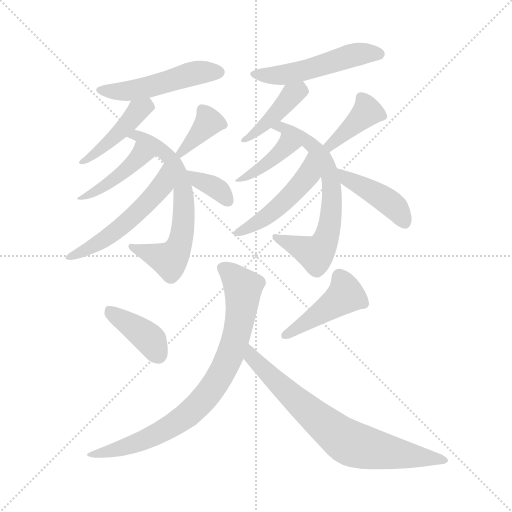
t = 0.00 s
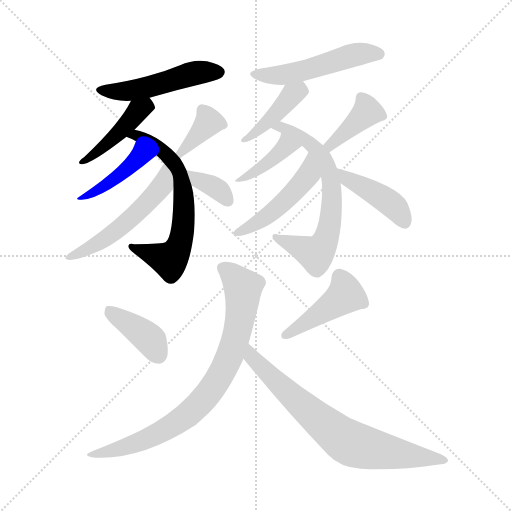
t = 2.34 s
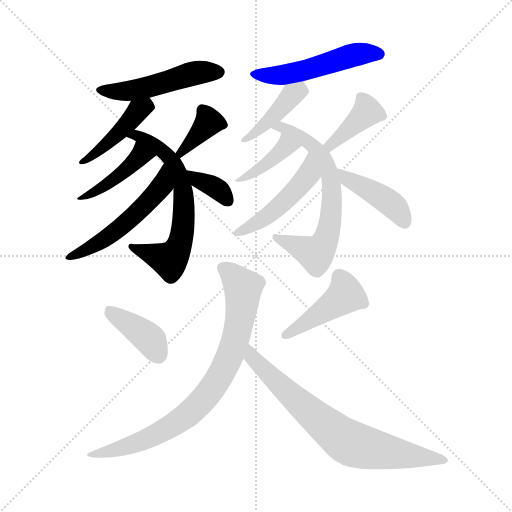
t = 4.69 s
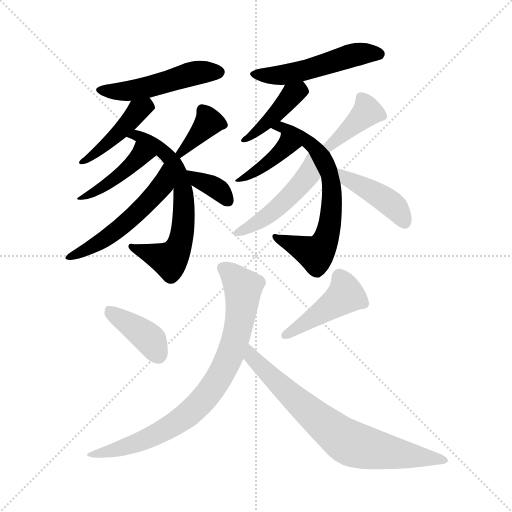
t = 7.03 s
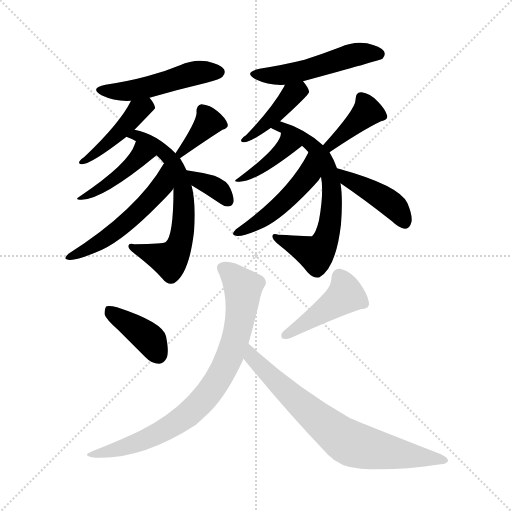
t = 9.37 s
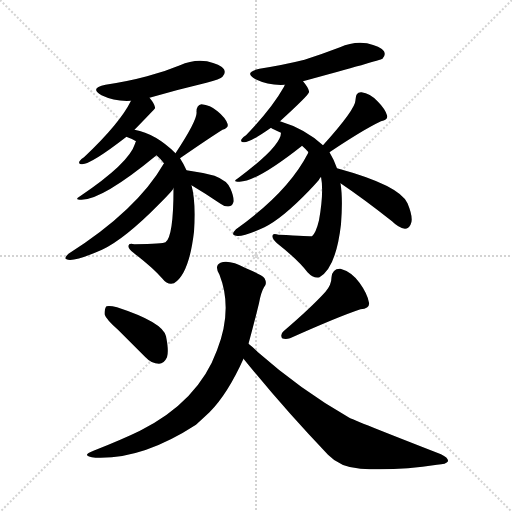
t = 11.72 s

The animated SVG that drew these frames (rendered in a browser with its animation timeline set to each time). Animation: 18 CSS @keyframes rules; one cycle of 11.72 s.

<svg version="1.1" viewBox="0 0 1024 1024" xmlns="http://www.w3.org/2000/svg">
  <g stroke="lightgray" stroke-dasharray="1,1" stroke-width="1" transform="scale(4, 4)">
    <line x1="0" y1="0" x2="256" y2="256"></line>
    <line x1="256" y1="0" x2="0" y2="256"></line>
    <line x1="128" y1="0" x2="128" y2="256"></line>
    <line x1="0" y1="128" x2="256" y2="128"></line>
  </g>
<g transform="scale(1, -1) translate(0, -900)">
   <style type="text/css">
    @keyframes keyframes0 {
      from {
       stroke: blue;
       stroke-dashoffset: 494;
       stroke-width: 128;
       }
       62% {
       animation-timing-function: step-end;
       stroke: blue;
       stroke-dashoffset: 0;
       stroke-width: 128;
       }
       to {
       stroke: black;
       stroke-width: 1024;
       }
       }
       #make-me-a-hanzi-animation-0 {
         animation: keyframes0 0.652018s both;
         animation-delay: 0.000000s;
         animation-timing-function: linear;
       }
    @keyframes keyframes1 {
      from {
       stroke: blue;
       stroke-dashoffset: 436;
       stroke-width: 128;
       }
       59% {
       animation-timing-function: step-end;
       stroke: blue;
       stroke-dashoffset: 0;
       stroke-width: 128;
       }
       to {
       stroke: black;
       stroke-width: 1024;
       }
       }
       #make-me-a-hanzi-animation-1 {
         animation: keyframes1 0.604818s both;
         animation-delay: 0.652018s;
         animation-timing-function: linear;
       }
    @keyframes keyframes2 {
      from {
       stroke: blue;
       stroke-dashoffset: 645;
       stroke-width: 128;
       }
       68% {
       animation-timing-function: step-end;
       stroke: blue;
       stroke-dashoffset: 0;
       stroke-width: 128;
       }
       to {
       stroke: black;
       stroke-width: 1024;
       }
       }
       #make-me-a-hanzi-animation-2 {
         animation: keyframes2 0.774902s both;
         animation-delay: 1.256836s;
         animation-timing-function: linear;
       }
    @keyframes keyframes3 {
      from {
       stroke: blue;
       stroke-dashoffset: 424;
       stroke-width: 128;
       }
       58% {
       animation-timing-function: step-end;
       stroke: blue;
       stroke-dashoffset: 0;
       stroke-width: 128;
       }
       to {
       stroke: black;
       stroke-width: 1024;
       }
       }
       #make-me-a-hanzi-animation-3 {
         animation: keyframes3 0.595052s both;
         animation-delay: 2.031738s;
         animation-timing-function: linear;
       }
    @keyframes keyframes4 {
      from {
       stroke: blue;
       stroke-dashoffset: 531;
       stroke-width: 128;
       }
       63% {
       animation-timing-function: step-end;
       stroke: blue;
       stroke-dashoffset: 0;
       stroke-width: 128;
       }
       to {
       stroke: black;
       stroke-width: 1024;
       }
       }
       #make-me-a-hanzi-animation-4 {
         animation: keyframes4 0.682129s both;
         animation-delay: 2.626790s;
         animation-timing-function: linear;
       }
    @keyframes keyframes5 {
      from {
       stroke: blue;
       stroke-dashoffset: 363;
       stroke-width: 128;
       }
       54% {
       animation-timing-function: step-end;
       stroke: blue;
       stroke-dashoffset: 0;
       stroke-width: 128;
       }
       to {
       stroke: black;
       stroke-width: 1024;
       }
       }
       #make-me-a-hanzi-animation-5 {
         animation: keyframes5 0.545410s both;
         animation-delay: 3.308919s;
         animation-timing-function: linear;
       }
    @keyframes keyframes6 {
      from {
       stroke: blue;
       stroke-dashoffset: 350;
       stroke-width: 128;
       }
       53% {
       animation-timing-function: step-end;
       stroke: blue;
       stroke-dashoffset: 0;
       stroke-width: 128;
       }
       to {
       stroke: black;
       stroke-width: 1024;
       }
       }
       #make-me-a-hanzi-animation-6 {
         animation: keyframes6 0.534831s both;
         animation-delay: 3.854329s;
         animation-timing-function: linear;
       }
    @keyframes keyframes7 {
      from {
       stroke: blue;
       stroke-dashoffset: 510;
       stroke-width: 128;
       }
       62% {
       animation-timing-function: step-end;
       stroke: blue;
       stroke-dashoffset: 0;
       stroke-width: 128;
       }
       to {
       stroke: black;
       stroke-width: 1024;
       }
       }
       #make-me-a-hanzi-animation-7 {
         animation: keyframes7 0.665039s both;
         animation-delay: 4.389160s;
         animation-timing-function: linear;
       }
    @keyframes keyframes8 {
      from {
       stroke: blue;
       stroke-dashoffset: 414;
       stroke-width: 128;
       }
       57% {
       animation-timing-function: step-end;
       stroke: blue;
       stroke-dashoffset: 0;
       stroke-width: 128;
       }
       to {
       stroke: black;
       stroke-width: 1024;
       }
       }
       #make-me-a-hanzi-animation-8 {
         animation: keyframes8 0.586914s both;
         animation-delay: 5.054199s;
         animation-timing-function: linear;
       }
    @keyframes keyframes9 {
      from {
       stroke: blue;
       stroke-dashoffset: 665;
       stroke-width: 128;
       }
       68% {
       animation-timing-function: step-end;
       stroke: blue;
       stroke-dashoffset: 0;
       stroke-width: 128;
       }
       to {
       stroke: black;
       stroke-width: 1024;
       }
       }
       #make-me-a-hanzi-animation-9 {
         animation: keyframes9 0.791178s both;
         animation-delay: 5.641113s;
         animation-timing-function: linear;
       }
    @keyframes keyframes10 {
      from {
       stroke: blue;
       stroke-dashoffset: 393;
       stroke-width: 128;
       }
       56% {
       animation-timing-function: step-end;
       stroke: blue;
       stroke-dashoffset: 0;
       stroke-width: 128;
       }
       to {
       stroke: black;
       stroke-width: 1024;
       }
       }
       #make-me-a-hanzi-animation-10 {
         animation: keyframes10 0.569824s both;
         animation-delay: 6.432292s;
         animation-timing-function: linear;
       }
    @keyframes keyframes11 {
      from {
       stroke: blue;
       stroke-dashoffset: 478;
       stroke-width: 128;
       }
       61% {
       animation-timing-function: step-end;
       stroke: blue;
       stroke-dashoffset: 0;
       stroke-width: 128;
       }
       to {
       stroke: black;
       stroke-width: 1024;
       }
       }
       #make-me-a-hanzi-animation-11 {
         animation: keyframes11 0.638997s both;
         animation-delay: 7.002116s;
         animation-timing-function: linear;
       }
    @keyframes keyframes12 {
      from {
       stroke: blue;
       stroke-dashoffset: 390;
       stroke-width: 128;
       }
       56% {
       animation-timing-function: step-end;
       stroke: blue;
       stroke-dashoffset: 0;
       stroke-width: 128;
       }
       to {
       stroke: black;
       stroke-width: 1024;
       }
       }
       #make-me-a-hanzi-animation-12 {
         animation: keyframes12 0.567383s both;
         animation-delay: 7.641113s;
         animation-timing-function: linear;
       }
    @keyframes keyframes13 {
      from {
       stroke: blue;
       stroke-dashoffset: 421;
       stroke-width: 128;
       }
       58% {
       animation-timing-function: step-end;
       stroke: blue;
       stroke-dashoffset: 0;
       stroke-width: 128;
       }
       to {
       stroke: black;
       stroke-width: 1024;
       }
       }
       #make-me-a-hanzi-animation-13 {
         animation: keyframes13 0.592611s both;
         animation-delay: 8.208496s;
         animation-timing-function: linear;
       }
    @keyframes keyframes14 {
      from {
       stroke: blue;
       stroke-dashoffset: 393;
       stroke-width: 128;
       }
       56% {
       animation-timing-function: step-end;
       stroke: blue;
       stroke-dashoffset: 0;
       stroke-width: 128;
       }
       to {
       stroke: black;
       stroke-width: 1024;
       }
       }
       #make-me-a-hanzi-animation-14 {
         animation: keyframes14 0.569824s both;
         animation-delay: 8.801107s;
         animation-timing-function: linear;
       }
    @keyframes keyframes15 {
      from {
       stroke: blue;
       stroke-dashoffset: 440;
       stroke-width: 128;
       }
       59% {
       animation-timing-function: step-end;
       stroke: blue;
       stroke-dashoffset: 0;
       stroke-width: 128;
       }
       to {
       stroke: black;
       stroke-width: 1024;
       }
       }
       #make-me-a-hanzi-animation-15 {
         animation: keyframes15 0.608073s both;
         animation-delay: 9.370931s;
         animation-timing-function: linear;
       }
    @keyframes keyframes16 {
      from {
       stroke: blue;
       stroke-dashoffset: 789;
       stroke-width: 128;
       }
       72% {
       animation-timing-function: step-end;
       stroke: blue;
       stroke-dashoffset: 0;
       stroke-width: 128;
       }
       to {
       stroke: black;
       stroke-width: 1024;
       }
       }
       #make-me-a-hanzi-animation-16 {
         animation: keyframes16 0.892090s both;
         animation-delay: 9.979004s;
         animation-timing-function: linear;
       }
    @keyframes keyframes17 {
      from {
       stroke: blue;
       stroke-dashoffset: 730;
       stroke-width: 128;
       }
       70% {
       animation-timing-function: step-end;
       stroke: blue;
       stroke-dashoffset: 0;
       stroke-width: 128;
       }
       to {
       stroke: black;
       stroke-width: 1024;
       }
       }
       #make-me-a-hanzi-animation-17 {
         animation: keyframes17 0.844076s both;
         animation-delay: 10.871094s;
         animation-timing-function: linear;
       }
</style>
<path d="M 299.0 704.5 Q 354.0 720.5 413.0 734.5 Q 441.0 741.5 445.0 746.5 Q 452.0 753.5 448.0 761.5 Q 441.0 771.5 414.0 777.5 Q 386.0 781.5 360.0 769.5 Q 329.0 756.5 294.0 747.5 Q 257.0 737.5 211.0 730.5 Q 178.0 723.5 203.0 709.5 Q 230.0 696.5 262.0 698.5 L 299.0 704.5 Z" fill="lightgray"></path> 
<path d="M 269.0 640.5 Q 308.0 680.5 310.0 683.5 Q 310.0 684.5 310.0 685.5 Q 309.0 692.5 299.0 704.5 C 280.0 728.5 276.0 725.5 262.0 698.5 Q 240.0 653.5 168.0 585.5 Q 161.0 581.5 159.0 577.5 Q 156.0 571.5 164.0 571.5 Q 182.0 571.5 253.0 626.5 L 269.0 640.5 Z" fill="lightgray"></path> 
<path d="M 373.0 559.5 Q 366.0 574.5 360.0 583.5 L 351.0 593.5 Q 312.0 632.5 269.0 640.5 C 240.0 647.5 225.0 638.5 253.0 626.5 L 255.0 625.5 Q 264.0 622.5 272.0 617.5 L 313.0 589.5 Q 320.0 583.5 328.0 573.5 C 347.0 551.5 347.0 551.5 347.0 523.5 Q 347.0 426.5 331.0 415.5 Q 327.0 412.5 269.0 411.5 Q 257.0 414.5 257.0 408.5 Q 256.0 402.5 267.0 394.5 Q 307.0 363.5 325.0 342.5 Q 335.0 329.5 348.0 333.5 Q 378.0 351.5 388.0 436.5 Q 392.0 496.5 383.0 529.5 L 373.0 559.5 Z" fill="lightgray"></path> 
<path d="M 272.0 617.5 Q 271.0 616.5 270.0 612.5 Q 258.0 573.5 160.0 507.5 Q 147.0 500.5 163.0 500.5 Q 205.0 500.5 313.0 589.5 C 336.0 608.5 283.0 645.5 272.0 617.5 Z" fill="lightgray"></path> 
<path d="M 328.0 573.5 Q 274.0 479.5 137.0 392.5 Q 127.0 383.5 133.0 381.5 Q 145.0 374.5 204.0 400.5 Q 249.0 421.5 318.0 491.5 Q 345.0 518.5 347.0 523.5 C 365.0 547.5 343.0 599.5 328.0 573.5 Z" fill="lightgray"></path> 
<path d="M 360.0 583.5 Q 418.0 623.5 445.0 640.5 Q 458.0 644.5 455.0 652.5 Q 451.0 664.5 435.0 677.5 Q 420.0 690.5 403.0 691.5 Q 393.0 690.5 393.0 676.5 Q 396.0 661.5 351.0 593.5 C 334.0 568.5 335.0 566.5 360.0 583.5 Z" fill="lightgray"></path> 
<path d="M 383.0 529.5 Q 410.0 513.5 441.0 492.5 Q 450.0 485.5 459.0 487.5 Q 465.0 488.5 467.0 496.5 Q 468.0 506.5 461.0 522.5 Q 455.0 538.5 429.0 548.5 Q 402.0 555.5 373.0 559.5 C 343.0 563.5 357.0 544.5 383.0 529.5 Z" fill="lightgray"></path> 
<path d="M 606.0 737.5 Q 760.0 779.5 765.0 782.5 Q 772.0 789.5 768.0 797.5 Q 761.0 807.5 734.0 813.5 Q 706.0 817.5 680.0 805.5 Q 646.0 792.5 609.0 780.5 Q 569.0 770.5 519.0 762.5 Q 486.0 755.5 511.0 741.5 Q 538.0 728.5 570.0 730.5 L 606.0 737.5 Z" fill="lightgray"></path> 
<path d="M 560.0 657.5 Q 617.0 709.5 618.0 715.5 Q 618.0 716.5 618.0 717.5 Q 617.0 724.5 606.0 737.5 C 587.0 760.5 584.0 757.5 570.0 730.5 Q 569.0 729.5 568.0 726.5 Q 544.0 683.5 492.0 629.5 Q 485.0 625.5 483.0 621.5 Q 480.0 615.5 488.0 615.5 Q 501.0 615.5 542.0 644.5 L 560.0 657.5 Z" fill="lightgray"></path> 
<path d="M 674.0 563.5 Q 667.0 582.5 659.0 595.5 L 646.0 609.5 Q 610.0 642.5 560.0 657.5 C 531.0 666.5 515.0 658.5 542.0 644.5 Q 543.0 643.5 547.0 641.5 Q 554.0 638.5 562.0 634.5 L 604.0 608.5 Q 611.0 602.5 617.0 595.5 L 642.0 546.5 Q 648.0 516.5 638.0 459.5 Q 632.0 434.5 624.0 427.5 Q 623.0 427.5 557.0 430.5 Q 545.0 434.5 545.0 428.5 Q 544.0 422.5 554.0 413.5 Q 597.0 379.5 615.0 355.5 Q 627.0 342.5 639.0 345.5 Q 672.0 364.5 682.0 451.5 Q 686.0 502.5 681.0 533.5 L 674.0 563.5 Z" fill="lightgray"></path> 
<path d="M 562.0 634.5 Q 562.0 607.5 476.0 543.5 Q 463.0 536.5 479.0 536.5 Q 513.0 536.5 603.0 607.5 Q 603.0 608.5 604.0 608.5 C 627.0 627.5 566.0 664.5 562.0 634.5 Z" fill="lightgray"></path> 
<path d="M 617.0 595.5 Q 616.0 595.5 616.0 593.5 Q 576.0 515.5 472.0 441.5 Q 462.0 431.5 469.0 429.5 Q 481.0 423.5 529.0 445.5 Q 565.0 463.5 618.0 518.5 Q 639.0 540.5 639.0 542.5 Q 640.0 543.5 642.0 546.5 C 659.0 571.5 631.0 622.5 617.0 595.5 Z" fill="lightgray"></path> 
<path d="M 659.0 595.5 Q 726.0 640.5 762.0 657.5 Q 777.0 660.5 774.0 669.5 Q 770.0 682.5 755.0 697.5 Q 740.0 713.5 723.0 715.5 Q 711.0 716.5 711.0 700.5 Q 712.0 682.5 646.0 609.5 C 626.0 587.5 634.0 578.5 659.0 595.5 Z" fill="lightgray"></path> 
<path d="M 681.0 533.5 Q 727.0 502.5 784.0 457.5 Q 797.0 444.5 810.0 442.5 Q 817.0 442.5 821.0 450.5 Q 828.0 462.5 815.0 493.5 Q 799.0 529.5 674.0 563.5 C 645.0 571.5 656.0 550.5 681.0 533.5 Z" fill="lightgray"></path> 
<path d="M 237.0 239.5 Q 262.0 214.5 291.0 185.5 Q 303.0 172.5 318.0 172.5 Q 328.0 172.5 334.0 185.5 Q 338.0 198.5 332.0 227.5 Q 326.0 255.5 234.0 285.5 Q 219.0 289.5 213.0 287.5 Q 209.0 283.5 209.0 271.5 Q 212.0 261.5 237.0 239.5 Z" fill="lightgray"></path> 
<path d="M 651.0 316.5 Q 623.0 285.5 567.0 237.5 Q 560.0 231.5 564.0 223.5 Q 571.0 220.5 580.0 223.5 Q 676.0 266.5 721.0 281.5 Q 740.0 282.5 738.0 294.5 Q 735.0 312.5 719.0 334.5 Q 703.0 356.5 681.0 362.5 Q 665.0 363.5 663.0 345.5 Q 663.0 330.5 651.0 316.5 Z" fill="lightgray"></path> 
<path d="M 497.0 212.5 Q 507.0 248.5 518.0 293.5 Q 522.0 315.5 528.0 325.5 Q 535.0 332.5 529.0 343.5 Q 523.0 350.5 492.0 363.5 Q 458.0 381.5 441.0 374.5 Q 428.0 368.5 439.0 350.5 Q 466.0 281.5 434.0 199.5 Q 397.0 97.5 280.0 38.5 Q 243.0 20.5 187.0 -1.5 Q 159.0 -11.5 191.0 -15.5 Q 284.0 -19.5 392.0 50.5 Q 405.0 62.5 419.0 75.5 Q 455.0 111.5 487.0 182.5 L 497.0 212.5 Z" fill="lightgray"></path> 
<path d="M 487.0 182.5 Q 568.0 82.5 656.0 -9.5 Q 680.0 -34.5 721.0 -37.5 Q 796.0 -41.5 874.0 -29.5 Q 893.0 -28.5 896.0 -22.5 Q 897.0 -15.5 882.0 -8.5 Q 705.0 60.5 697.0 65.5 Q 601.0 120.5 516.0 195.5 Q 506.0 205.5 497.0 212.5 C 474.0 231.5 468.0 205.5 487.0 182.5 Z" fill="lightgray"></path> 
      <clipPath id="make-me-a-hanzi-clip-0">
      <path d="M 299.0 704.5 Q 354.0 720.5 413.0 734.5 Q 441.0 741.5 445.0 746.5 Q 452.0 753.5 448.0 761.5 Q 441.0 771.5 414.0 777.5 Q 386.0 781.5 360.0 769.5 Q 329.0 756.5 294.0 747.5 Q 257.0 737.5 211.0 730.5 Q 178.0 723.5 203.0 709.5 Q 230.0 696.5 262.0 698.5 L 299.0 704.5 Z" fill="lightgray"></path>
      </clipPath>
      <path clip-path="url(#make-me-a-hanzi-clip-0)" d="M 204.0 721.5 L 228.0 716.5 L 265.0 719.5 L 375.0 750.5 L 437.0 755.5 " fill="none" id="make-me-a-hanzi-animation-0" stroke-dasharray="366 732" stroke-linecap="round"></path>

      <clipPath id="make-me-a-hanzi-clip-1">
      <path d="M 269.0 640.5 Q 308.0 680.5 310.0 683.5 Q 310.0 684.5 310.0 685.5 Q 309.0 692.5 299.0 704.5 C 280.0 728.5 276.0 725.5 262.0 698.5 Q 240.0 653.5 168.0 585.5 Q 161.0 581.5 159.0 577.5 Q 156.0 571.5 164.0 571.5 Q 182.0 571.5 253.0 626.5 L 269.0 640.5 Z" fill="lightgray"></path>
      </clipPath>
      <path clip-path="url(#make-me-a-hanzi-clip-1)" d="M 305.0 684.5 L 283.0 683.5 L 219.0 614.5 L 166.0 578.5 " fill="none" id="make-me-a-hanzi-animation-1" stroke-dasharray="308 616" stroke-linecap="round"></path>

      <clipPath id="make-me-a-hanzi-clip-2">
      <path d="M 373.0 559.5 Q 366.0 574.5 360.0 583.5 L 351.0 593.5 Q 312.0 632.5 269.0 640.5 C 240.0 647.5 225.0 638.5 253.0 626.5 L 255.0 625.5 Q 264.0 622.5 272.0 617.5 L 313.0 589.5 Q 320.0 583.5 328.0 573.5 C 347.0 551.5 347.0 551.5 347.0 523.5 Q 347.0 426.5 331.0 415.5 Q 327.0 412.5 269.0 411.5 Q 257.0 414.5 257.0 408.5 Q 256.0 402.5 267.0 394.5 Q 307.0 363.5 325.0 342.5 Q 335.0 329.5 348.0 333.5 Q 378.0 351.5 388.0 436.5 Q 392.0 496.5 383.0 529.5 L 373.0 559.5 Z" fill="lightgray"></path>
      </clipPath>
      <path clip-path="url(#make-me-a-hanzi-clip-2)" d="M 261.0 627.5 L 274.0 629.5 L 298.0 617.5 L 344.0 578.5 L 364.0 531.5 L 368.0 495.5 L 364.0 428.5 L 359.0 408.5 L 341.0 381.5 L 264.0 407.5 " fill="none" id="make-me-a-hanzi-animation-2" stroke-dasharray="517 1034" stroke-linecap="round"></path>

      <clipPath id="make-me-a-hanzi-clip-3">
      <path d="M 272.0 617.5 Q 271.0 616.5 270.0 612.5 Q 258.0 573.5 160.0 507.5 Q 147.0 500.5 163.0 500.5 Q 205.0 500.5 313.0 589.5 C 336.0 608.5 283.0 645.5 272.0 617.5 Z" fill="lightgray"></path>
      </clipPath>
      <path clip-path="url(#make-me-a-hanzi-clip-3)" d="M 276.0 612.5 L 280.0 588.5 L 259.0 564.5 L 204.0 524.5 L 183.0 512.5 L 170.0 512.5 L 167.0 506.5 " fill="none" id="make-me-a-hanzi-animation-3" stroke-dasharray="296 592" stroke-linecap="round"></path>

      <clipPath id="make-me-a-hanzi-clip-4">
      <path d="M 328.0 573.5 Q 274.0 479.5 137.0 392.5 Q 127.0 383.5 133.0 381.5 Q 145.0 374.5 204.0 400.5 Q 249.0 421.5 318.0 491.5 Q 345.0 518.5 347.0 523.5 C 365.0 547.5 343.0 599.5 328.0 573.5 Z" fill="lightgray"></path>
      </clipPath>
      <path clip-path="url(#make-me-a-hanzi-clip-4)" d="M 328.0 566.5 L 323.0 526.5 L 273.0 472.5 L 188.0 407.5 L 138.0 386.5 " fill="none" id="make-me-a-hanzi-animation-4" stroke-dasharray="403 806" stroke-linecap="round"></path>

      <clipPath id="make-me-a-hanzi-clip-5">
      <path d="M 360.0 583.5 Q 418.0 623.5 445.0 640.5 Q 458.0 644.5 455.0 652.5 Q 451.0 664.5 435.0 677.5 Q 420.0 690.5 403.0 691.5 Q 393.0 690.5 393.0 676.5 Q 396.0 661.5 351.0 593.5 C 334.0 568.5 335.0 566.5 360.0 583.5 Z" fill="lightgray"></path>
      </clipPath>
      <path clip-path="url(#make-me-a-hanzi-clip-5)" d="M 444.0 651.5 L 417.0 654.5 L 363.0 595.5 " fill="none" id="make-me-a-hanzi-animation-5" stroke-dasharray="235 470" stroke-linecap="round"></path>

      <clipPath id="make-me-a-hanzi-clip-6">
      <path d="M 383.0 529.5 Q 410.0 513.5 441.0 492.5 Q 450.0 485.5 459.0 487.5 Q 465.0 488.5 467.0 496.5 Q 468.0 506.5 461.0 522.5 Q 455.0 538.5 429.0 548.5 Q 402.0 555.5 373.0 559.5 C 343.0 563.5 357.0 544.5 383.0 529.5 Z" fill="lightgray"></path>
      </clipPath>
      <path clip-path="url(#make-me-a-hanzi-clip-6)" d="M 379.0 553.5 L 437.0 520.5 L 455.0 499.5 " fill="none" id="make-me-a-hanzi-animation-6" stroke-dasharray="222 444" stroke-linecap="round"></path>

      <clipPath id="make-me-a-hanzi-clip-7">
      <path d="M 606.0 737.5 Q 760.0 779.5 765.0 782.5 Q 772.0 789.5 768.0 797.5 Q 761.0 807.5 734.0 813.5 Q 706.0 817.5 680.0 805.5 Q 646.0 792.5 609.0 780.5 Q 569.0 770.5 519.0 762.5 Q 486.0 755.5 511.0 741.5 Q 538.0 728.5 570.0 730.5 L 606.0 737.5 Z" fill="lightgray"></path>
      </clipPath>
      <path clip-path="url(#make-me-a-hanzi-clip-7)" d="M 512.0 753.5 L 536.0 748.5 L 572.0 751.5 L 615.0 758.5 L 705.0 789.5 L 760.0 791.5 " fill="none" id="make-me-a-hanzi-animation-7" stroke-dasharray="382 764" stroke-linecap="round"></path>

      <clipPath id="make-me-a-hanzi-clip-8">
      <path d="M 560.0 657.5 Q 617.0 709.5 618.0 715.5 Q 618.0 716.5 618.0 717.5 Q 617.0 724.5 606.0 737.5 C 587.0 760.5 584.0 757.5 570.0 730.5 Q 569.0 729.5 568.0 726.5 Q 544.0 683.5 492.0 629.5 Q 485.0 625.5 483.0 621.5 Q 480.0 615.5 488.0 615.5 Q 501.0 615.5 542.0 644.5 L 560.0 657.5 Z" fill="lightgray"></path>
      </clipPath>
      <path clip-path="url(#make-me-a-hanzi-clip-8)" d="M 612.0 716.5 L 592.0 714.5 L 527.0 646.5 L 490.0 622.5 " fill="none" id="make-me-a-hanzi-animation-8" stroke-dasharray="286 572" stroke-linecap="round"></path>

      <clipPath id="make-me-a-hanzi-clip-9">
      <path d="M 674.0 563.5 Q 667.0 582.5 659.0 595.5 L 646.0 609.5 Q 610.0 642.5 560.0 657.5 C 531.0 666.5 515.0 658.5 542.0 644.5 Q 543.0 643.5 547.0 641.5 Q 554.0 638.5 562.0 634.5 L 604.0 608.5 Q 611.0 602.5 617.0 595.5 L 642.0 546.5 Q 648.0 516.5 638.0 459.5 Q 632.0 434.5 624.0 427.5 Q 623.0 427.5 557.0 430.5 Q 545.0 434.5 545.0 428.5 Q 544.0 422.5 554.0 413.5 Q 597.0 379.5 615.0 355.5 Q 627.0 342.5 639.0 345.5 Q 672.0 364.5 682.0 451.5 Q 686.0 502.5 681.0 533.5 L 674.0 563.5 Z" fill="lightgray"></path>
      </clipPath>
      <path clip-path="url(#make-me-a-hanzi-clip-9)" d="M 547.0 647.5 L 577.0 640.5 L 631.0 602.5 L 659.0 552.5 L 664.0 515.5 L 658.0 444.5 L 639.0 399.5 L 630.0 392.5 L 551.0 426.5 " fill="none" id="make-me-a-hanzi-animation-9" stroke-dasharray="537 1074" stroke-linecap="round"></path>

      <clipPath id="make-me-a-hanzi-clip-10">
      <path d="M 562.0 634.5 Q 562.0 607.5 476.0 543.5 Q 463.0 536.5 479.0 536.5 Q 513.0 536.5 603.0 607.5 Q 603.0 608.5 604.0 608.5 C 627.0 627.5 566.0 664.5 562.0 634.5 Z" fill="lightgray"></path>
      </clipPath>
      <path clip-path="url(#make-me-a-hanzi-clip-10)" d="M 566.0 629.5 L 571.0 606.5 L 566.0 598.5 L 522.0 563.5 L 499.0 549.5 L 487.0 550.5 L 483.0 542.5 " fill="none" id="make-me-a-hanzi-animation-10" stroke-dasharray="265 530" stroke-linecap="round"></path>

      <clipPath id="make-me-a-hanzi-clip-11">
      <path d="M 617.0 595.5 Q 616.0 595.5 616.0 593.5 Q 576.0 515.5 472.0 441.5 Q 462.0 431.5 469.0 429.5 Q 481.0 423.5 529.0 445.5 Q 565.0 463.5 618.0 518.5 Q 639.0 540.5 639.0 542.5 Q 640.0 543.5 642.0 546.5 C 659.0 571.5 631.0 622.5 617.0 595.5 Z" fill="lightgray"></path>
      </clipPath>
      <path clip-path="url(#make-me-a-hanzi-clip-11)" d="M 616.0 586.5 L 615.0 548.5 L 597.0 525.5 L 513.0 451.5 L 474.0 434.5 " fill="none" id="make-me-a-hanzi-animation-11" stroke-dasharray="350 700" stroke-linecap="round"></path>

      <clipPath id="make-me-a-hanzi-clip-12">
      <path d="M 659.0 595.5 Q 726.0 640.5 762.0 657.5 Q 777.0 660.5 774.0 669.5 Q 770.0 682.5 755.0 697.5 Q 740.0 713.5 723.0 715.5 Q 711.0 716.5 711.0 700.5 Q 712.0 682.5 646.0 609.5 C 626.0 587.5 634.0 578.5 659.0 595.5 Z" fill="lightgray"></path>
      </clipPath>
      <path clip-path="url(#make-me-a-hanzi-clip-12)" d="M 764.0 667.5 L 734.0 675.5 L 662.0 614.5 L 664.0 606.5 " fill="none" id="make-me-a-hanzi-animation-12" stroke-dasharray="262 524" stroke-linecap="round"></path>

      <clipPath id="make-me-a-hanzi-clip-13">
      <path d="M 681.0 533.5 Q 727.0 502.5 784.0 457.5 Q 797.0 444.5 810.0 442.5 Q 817.0 442.5 821.0 450.5 Q 828.0 462.5 815.0 493.5 Q 799.0 529.5 674.0 563.5 C 645.0 571.5 656.0 550.5 681.0 533.5 Z" fill="lightgray"></path>
      </clipPath>
      <path clip-path="url(#make-me-a-hanzi-clip-13)" d="M 685.0 558.5 L 694.0 541.5 L 776.0 497.5 L 798.0 477.5 L 808.0 456.5 " fill="none" id="make-me-a-hanzi-animation-13" stroke-dasharray="293 586" stroke-linecap="round"></path>

      <clipPath id="make-me-a-hanzi-clip-14">
      <path d="M 237.0 239.5 Q 262.0 214.5 291.0 185.5 Q 303.0 172.5 318.0 172.5 Q 328.0 172.5 334.0 185.5 Q 338.0 198.5 332.0 227.5 Q 326.0 255.5 234.0 285.5 Q 219.0 289.5 213.0 287.5 Q 209.0 283.5 209.0 271.5 Q 212.0 261.5 237.0 239.5 Z" fill="lightgray"></path>
      </clipPath>
      <path clip-path="url(#make-me-a-hanzi-clip-14)" d="M 218.0 281.5 L 302.0 219.5 L 317.0 190.5 " fill="none" id="make-me-a-hanzi-animation-14" stroke-dasharray="265 530" stroke-linecap="round"></path>

      <clipPath id="make-me-a-hanzi-clip-15">
      <path d="M 651.0 316.5 Q 623.0 285.5 567.0 237.5 Q 560.0 231.5 564.0 223.5 Q 571.0 220.5 580.0 223.5 Q 676.0 266.5 721.0 281.5 Q 740.0 282.5 738.0 294.5 Q 735.0 312.5 719.0 334.5 Q 703.0 356.5 681.0 362.5 Q 665.0 363.5 663.0 345.5 Q 663.0 330.5 651.0 316.5 Z" fill="lightgray"></path>
      </clipPath>
      <path clip-path="url(#make-me-a-hanzi-clip-15)" d="M 725.0 293.5 L 691.0 310.5 L 569.0 229.5 " fill="none" id="make-me-a-hanzi-animation-15" stroke-dasharray="312 624" stroke-linecap="round"></path>

      <clipPath id="make-me-a-hanzi-clip-16">
      <path d="M 497.0 212.5 Q 507.0 248.5 518.0 293.5 Q 522.0 315.5 528.0 325.5 Q 535.0 332.5 529.0 343.5 Q 523.0 350.5 492.0 363.5 Q 458.0 381.5 441.0 374.5 Q 428.0 368.5 439.0 350.5 Q 466.0 281.5 434.0 199.5 Q 397.0 97.5 280.0 38.5 Q 243.0 20.5 187.0 -1.5 Q 159.0 -11.5 191.0 -15.5 Q 284.0 -19.5 392.0 50.5 Q 405.0 62.5 419.0 75.5 Q 455.0 111.5 487.0 182.5 L 497.0 212.5 Z" fill="lightgray"></path>
      </clipPath>
      <path clip-path="url(#make-me-a-hanzi-clip-16)" d="M 448.0 361.5 L 472.0 342.5 L 486.0 321.5 L 485.0 293.5 L 459.0 185.5 L 428.0 128.5 L 397.0 90.5 L 357.0 56.5 L 289.0 19.5 L 198.0 -5.5 " fill="none" id="make-me-a-hanzi-animation-16" stroke-dasharray="661 1322" stroke-linecap="round"></path>

      <clipPath id="make-me-a-hanzi-clip-17">
      <path d="M 487.0 182.5 Q 568.0 82.5 656.0 -9.5 Q 680.0 -34.5 721.0 -37.5 Q 796.0 -41.5 874.0 -29.5 Q 893.0 -28.5 896.0 -22.5 Q 897.0 -15.5 882.0 -8.5 Q 705.0 60.5 697.0 65.5 Q 601.0 120.5 516.0 195.5 Q 506.0 205.5 497.0 212.5 C 474.0 231.5 468.0 205.5 487.0 182.5 Z" fill="lightgray"></path>
      </clipPath>
      <path clip-path="url(#make-me-a-hanzi-clip-17)" d="M 498.0 203.5 L 503.0 185.5 L 560.0 129.5 L 696.0 15.5 L 759.0 -1.5 L 890.0 -20.5 " fill="none" id="make-me-a-hanzi-animation-17" stroke-dasharray="602 1204" stroke-linecap="round"></path>

</g>
</svg>
